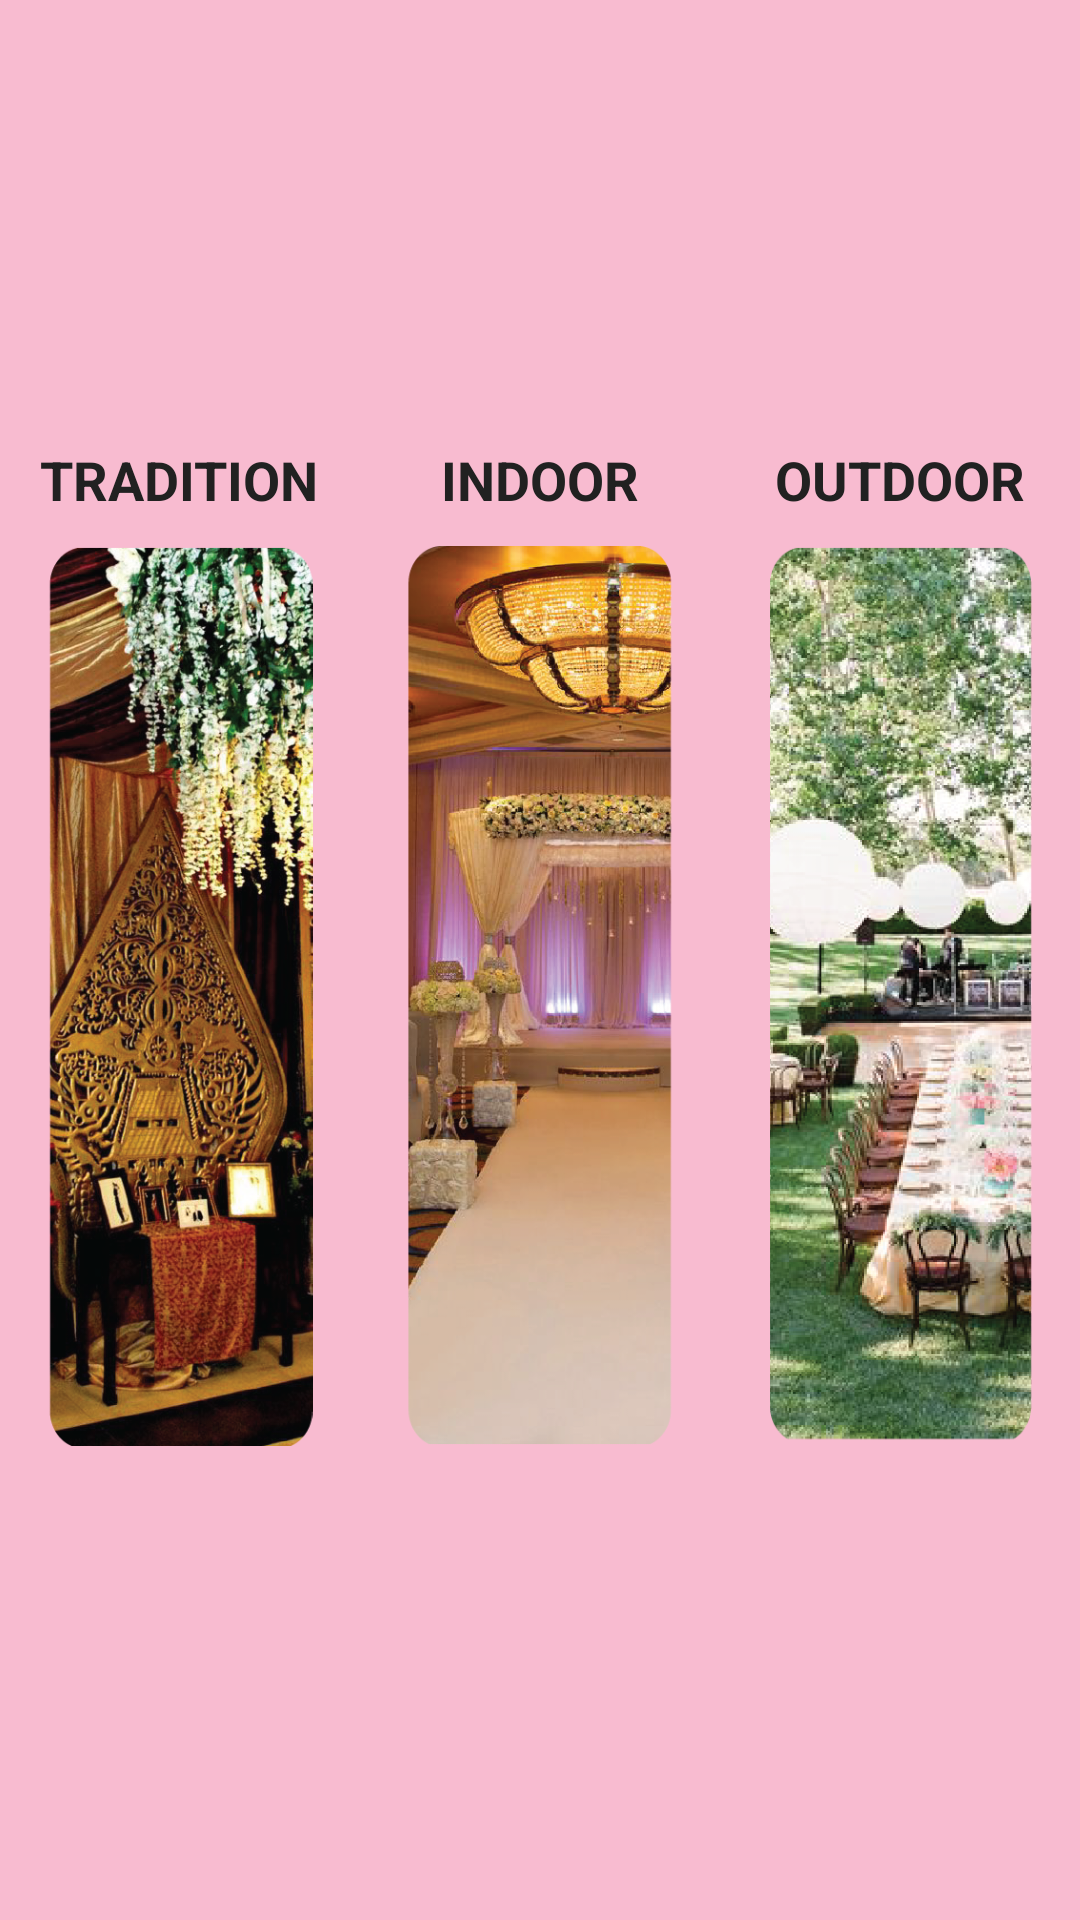

Write the Android layout XML for this screen, with the resource values it uses.
<!-- AndroidManifest.xml: application theme AppTheme -->
<!-- res/layout/activity_themes.xml -->
<?xml version="1.0" encoding="utf-8"?>
<RelativeLayout
    xmlns:android="http://schemas.android.com/apk/res/android"
    android:layout_width="match_parent"
    android:layout_height="match_parent"
    android:background="@color/colorPrimaryLight">

    <LinearLayout
        android:layout_width="match_parent"
        android:layout_height="wrap_content"
        android:layout_centerInParent="true"
        android:gravity="center"
        android:orientation="horizontal">

        <LinearLayout
            android:layout_width="1dp"
            android:layout_height="wrap_content"
            android:layout_weight="1"
            android:orientation="vertical"
            android:gravity="center">

            <TextView
                android:layout_width="wrap_content"
                android:layout_height="wrap_content"
                android:textStyle="bold"
                android:textColor="@color/colorPrimaryText"
                android:text="@string/tradition"
                android:textSize="18sp"/>
            <ImageView
                android:layout_width="match_parent"
                android:layout_height="300dp"
                android:layout_margin="10dp"
                android:src="@drawable/tradition"/>

        </LinearLayout>

        <LinearLayout
            android:layout_width="1dp"
            android:layout_height="wrap_content"
            android:layout_weight="1"
            android:orientation="vertical"
            android:gravity="center">

            <TextView
                android:layout_width="wrap_content"
                android:layout_height="wrap_content"
                android:textStyle="bold"
                android:textColor="@color/colorPrimaryText"
                android:text="@string/indoor"
                android:textSize="18sp"/>
            <ImageView
                android:layout_width="match_parent"
                android:layout_height="300dp"
                android:layout_margin="10dp"
                android:src="@drawable/indoor"/>

        </LinearLayout>

        <LinearLayout
            android:layout_width="1dp"
            android:layout_height="wrap_content"
            android:layout_weight="1"
            android:orientation="vertical"
            android:gravity="center">

            <TextView
                android:layout_width="wrap_content"
                android:layout_height="wrap_content"
                android:textStyle="bold"
                android:textColor="@color/colorPrimaryText"
                android:text="@string/outdoor"
                android:textSize="18sp"/>
            <ImageView
                android:layout_width="match_parent"
                android:layout_height="300dp"
                android:layout_margin="10dp"
                android:src="@drawable/outdoor"/>

        </LinearLayout>

    </LinearLayout>

</RelativeLayout>
<!-- resources referenced by this layout -->
<resources>
  <color name="colorPrimaryLight">#F8BBD0</color>
  <color name="colorPrimaryText">#212121</color>
  <!-- drawable indoor: png bitmap (drawable, 304242 bytes) -->
  <!-- drawable outdoor: png bitmap (drawable, 192015 bytes) -->
  <!-- drawable tradition: png bitmap (drawable, 594020 bytes) -->
  <string name="indoor">INDOOR</string>
  <string name="outdoor">OUTDOOR</string>
  <string name="tradition">TRADITION</string>
  <style name="AppTheme" parent="Theme.AppCompat.Light.DarkActionBar">
          
          <item name="colorPrimary">@color/colorPrimary</item>
          <item name="colorPrimaryDark">@color/colorPrimaryDark</item>
          <item name="colorAccent">@color/colorAccent</item>
      </style>
  <color name="colorPrimary">#E91E63</color>
  <color name="colorPrimaryDark">#C2185B</color>
  <color name="colorAccent">#FF4081</color>
</resources>
